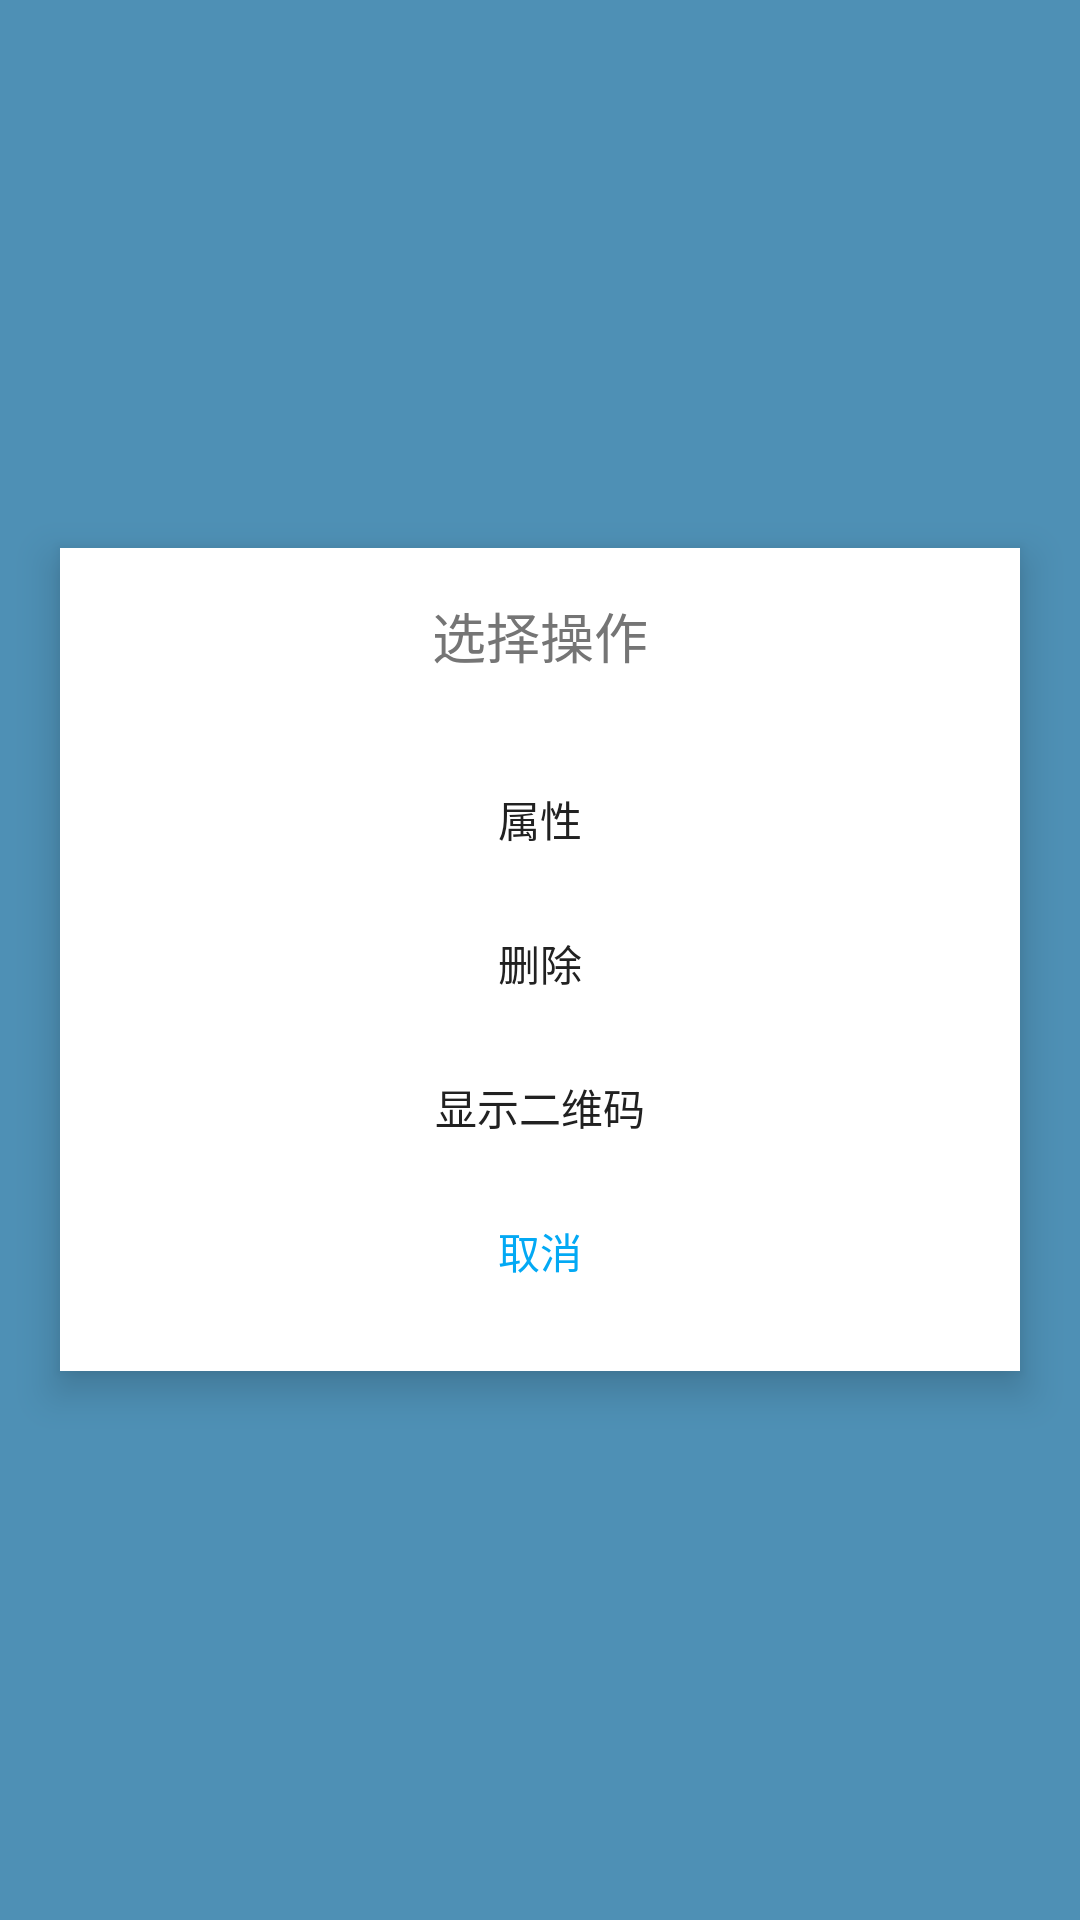

Reconstruct the res/layout file that produces this screen, plus the resources it refers to.
<!-- AndroidManifest.xml: application theme AppTheme -->
<!-- res/layout/sitemenu.xml -->
<?xml version="1.0" encoding="utf-8"?>
<LinearLayout xmlns:android="http://schemas.android.com/apk/res/android"
    android:layout_width="match_parent"
    android:layout_height="match_parent"
    android:background="#80999999"
    android:gravity="center"
    android:orientation="vertical"
    android:visibility="visible">

    <LinearLayout
        android:id="@+id/menuPage"
        android:layout_width="match_parent"
        android:layout_height="wrap_content"
        android:layout_gravity="center"
        android:layout_margin="20dp"
        android:background="@color/white"
        android:elevation="8dp"
        android:gravity="center"
        android:orientation="vertical"
        android:padding="16dp">

        <TextView
            android:layout_width="match_parent"
            android:layout_height="wrap_content"
            android:layout_marginBottom="24dp"
            android:gravity="center"
            android:text="@string/menu"
            android:textColor="@color/gray"
            android:textSize="18sp" />

        <Button
            android:id="@+id/menuAttr"
            android:layout_width="match_parent"
            android:layout_height="wrap_content"
            android:background="@drawable/textbtn"
            android:text="@string/about"
            android:textColor="@color/black" />

        <Button
            android:id="@+id/menuDelete"
            android:layout_width="match_parent"
            android:layout_height="wrap_content"
            android:background="@drawable/textbtn"
            android:text="@string/delete"
            android:textColor="@color/black" />

        <Button
            android:id="@+id/menuQRcode"
            android:layout_width="match_parent"
            android:layout_height="wrap_content"
            android:background="@drawable/textbtn"
            android:text="@string/showqrcode"
            android:textColor="@color/black" />

        <Button
            android:id="@+id/menuCancel"
            android:layout_width="match_parent"
            android:layout_height="wrap_content"
            android:background="@drawable/textbtn"
            android:text="@string/cancel"
            android:textColor="@color/blue" />

    </LinearLayout>

</LinearLayout>
<!-- resources referenced by this layout -->
<resources>
  <color name="black">#212121</color>
  <color name="blue">#03a9f4</color>
  <color name="gray">#757575</color>
  <color name="white">#ffffff</color>
  <!-- drawable textbtn (drawable) -->
  <?xml version="1.0" encoding="utf-8"?>
  <selector xmlns:android="http://schemas.android.com/apk/res/android">
      <item android:state_pressed="true">
          <shape>
              <solid android:color="#999999" />
          </shape>
      </item>
      <item>
          <shape>
              <solid android:color="#00000000" />
          </shape>
      </item>
  </selector>
  <string name="about">属性</string>
  <string name="cancel">取消</string>
  <string name="delete">删除</string>
  <string name="menu">选择操作</string>
  <string name="showqrcode">显示二维码</string>
  <style name="AppTheme" parent="Theme.AppCompat.Light.NoActionBar">
          
          <item name="android:navigationBarColor">@color/bgr</item>
          <item name="android:statusBarColor">@color/bgr</item>
          <item name="android:windowBackground">@color/bgr</item>
  
          <item name="colorPrimary">@color/colorPrimary</item>
          <item name="colorPrimaryDark">@color/colorPrimaryDark</item>
          <item name="colorAccent">@color/colorAccent</item>
  
          <item name="lightText">@color/gray</item>
          <item name="iconColor">@color/blue</item>
          <item name="pageBgr">@color/white</item>
  
      </style>
  <color name="bgr">#0288d1</color>
  <color name="colorPrimary">#3F51B5</color>
  <color name="colorPrimaryDark">#303F9F</color>
  <color name="colorAccent">#80CDFF</color>
</resources>
